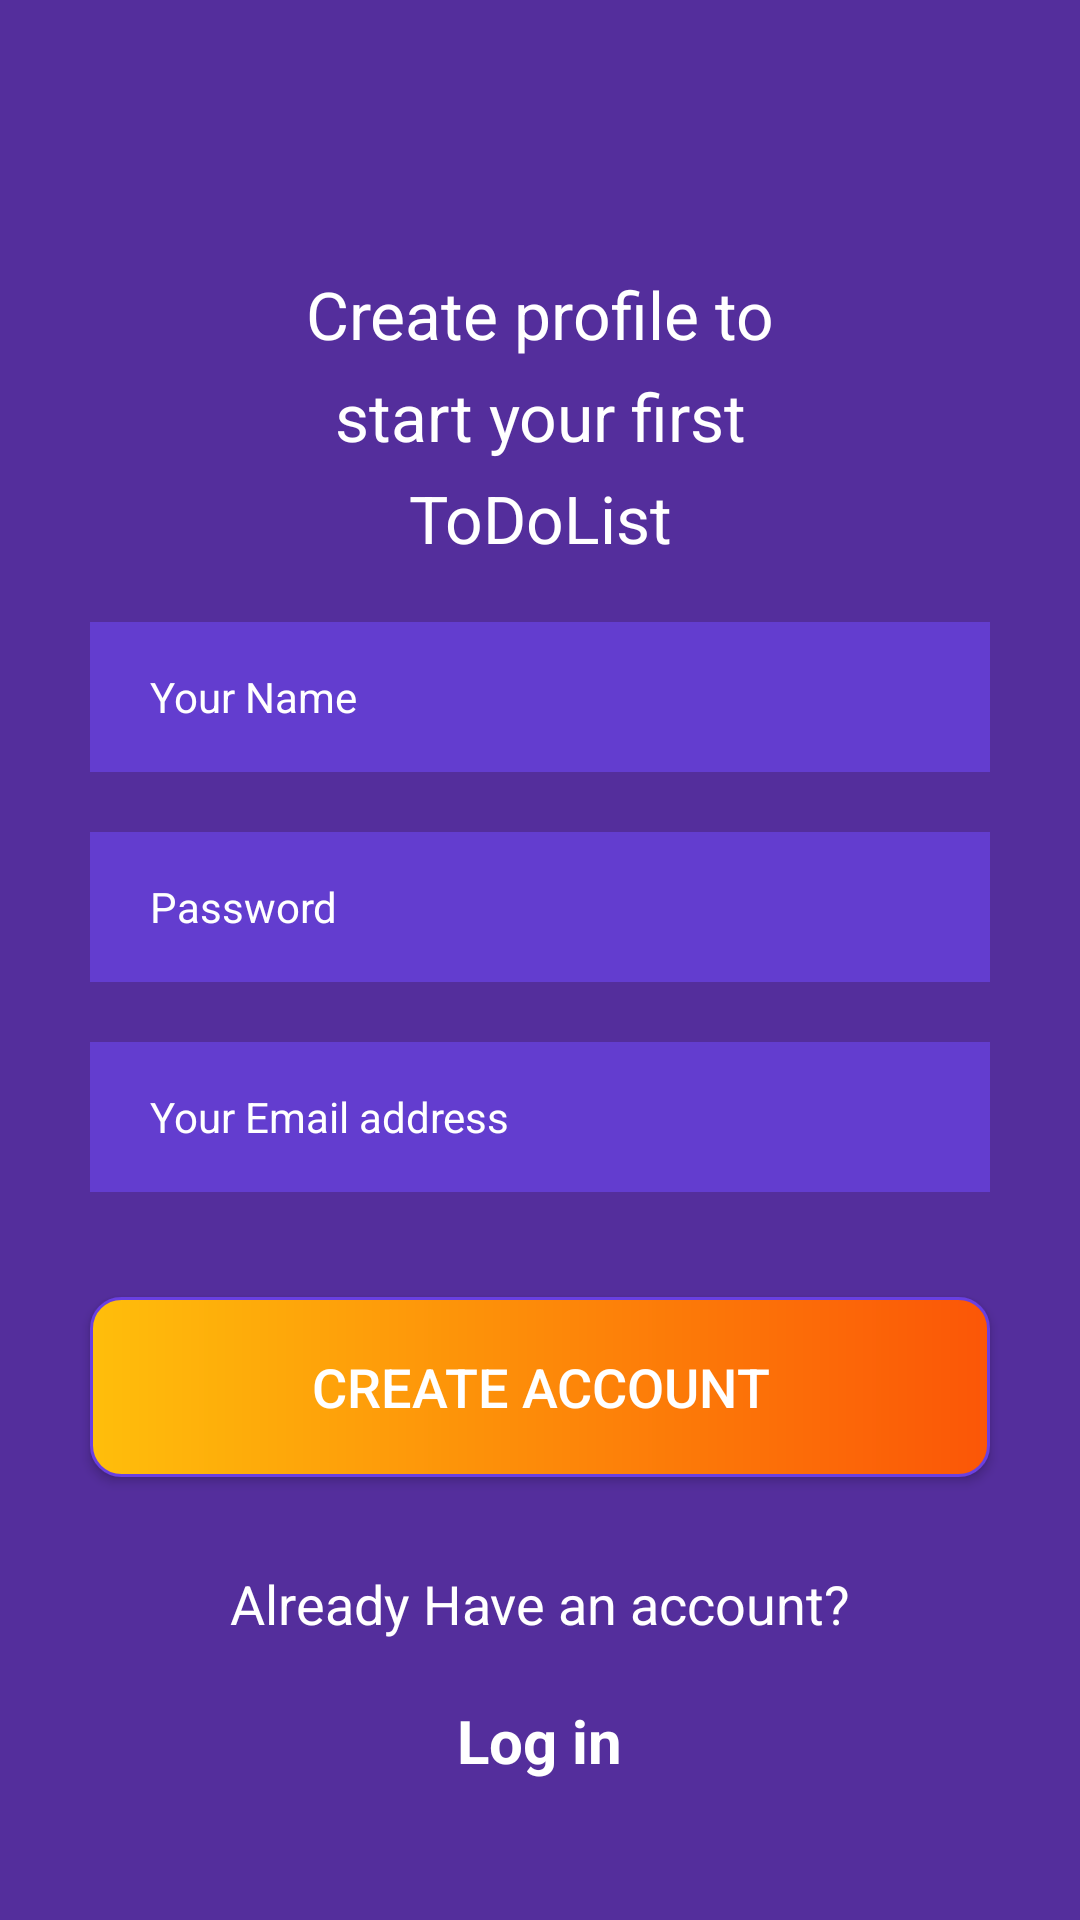

Reconstruct the res/layout file that produces this screen, plus the resources it refers to.
<!-- AndroidManifest.xml: application theme AppTheme -->
<!-- res/layout/activity_sign_up.xml -->
<?xml version="1.0" encoding="utf-8"?>
<ScrollView xmlns:android="http://schemas.android.com/apk/res/android"
    android:layout_width="match_parent"
    android:layout_height="match_parent"
    android:background="#542e9c">

    <LinearLayout
        android:layout_width="match_parent"
        android:layout_height="match_parent"
        android:gravity="center_horizontal"
        android:orientation="vertical">

        <TextView
            android:layout_width="wrap_content"
            android:layout_height="wrap_content"
            android:layout_marginTop="90dp"
            android:layout_marginBottom="20dp"
            android:width="190dp"
            android:gravity="center_horizontal"
            android:lineHeight="34sp"
            android:text="Create profile to start your first ToDoList"
            android:textAlignment="center"
            android:textColor="#FFFF"
            android:textFontWeight="450"
            android:textSize="22sp" />

        <EditText
            android:id="@+id/namee"
            android:layout_width="300dp"
            android:layout_height="50dp"
            android:layout_marginBottom="20dp"
            android:background="#633DCF"
            android:hint="Your Name"
            android:paddingLeft="20dp"
            android:textColorHint="#FFFF"
            android:textSize="14sp" />

        <EditText
            android:id="@+id/paset1"
            android:layout_width="300dp"
            android:layout_height="50dp"
            android:layout_marginBottom="20dp"
            android:background="#633DCF"
            android:hint="Password"
            android:paddingLeft="20dp"
            android:textColorHint="#FFFF"
            android:textSize="14sp" />

        <EditText
            android:id="@+id/emailet1"
            android:layout_width="300dp"
            android:layout_height="50dp"
            android:layout_marginBottom="35dp"
            android:background="#633DCF"
            android:hint="Your Email address"
            android:paddingLeft="20dp"
            android:textColorHint="#FFFF"
            android:textSize="14sp" />


        <Button
            android:id="@+id/signupbtn"
            android:layout_width="300dp"
            android:layout_height="60dp"
            android:background="@drawable/btn"
            android:text="Create Account"
            android:textColor="#FFFF"
            android:textSize="18sp" />

        <TextView
            android:layout_width="wrap_content"
            android:layout_height="wrap_content"
            android:layout_marginTop="30dp"
            android:text="Already Have an account?"
            android:textColor="#FFFF"
            android:textSize="18dp" />

        <TextView
            android:id="@+id/signtv"
            android:layout_width="wrap_content"
            android:layout_height="wrap_content"
            android:layout_marginTop="20dp"
            android:onClick="login"
            android:text="Log in"
            android:textColor="#FFFF"
            android:textSize="20sp"
            android:textStyle="bold" />

    </LinearLayout>
</ScrollView>
<!-- resources referenced by this layout -->
<resources>
  <!-- drawable btn (drawable) -->
  <?xml version="1.0" encoding="utf-8"?>
  <shape xmlns:android="http://schemas.android.com/apk/res/android">
  <gradient
      android:startColor="#FB5607"
      android:endColor="#FFBE0B"
      android:angle="180"
      />
      <corners
          android:radius="10dp"
          />
      <stroke
          android:width="1dp"
          android:color="#6A40E1"/>
  </shape>
  <style name="AppTheme" parent="Theme.AppCompat.Light.NoActionBar">
          
          <item name="android:windowFullscreen">true</item>
          <item name="colorPrimary">@color/colorPrimary</item>
          <item name="colorPrimaryDark">@color/colorPrimaryDark</item>
          <item name="colorAccent">@color/colorAccent</item>
      </style>
  <!-- not gathered from this repository: default colours our renderer supplied (Android Studio template values) -->
  <color name="colorPrimary">#FF6200EE</color>
  <color name="colorPrimaryDark">#FF3700B3</color>
  <color name="colorAccent">#FF03DAC5</color>
</resources>
